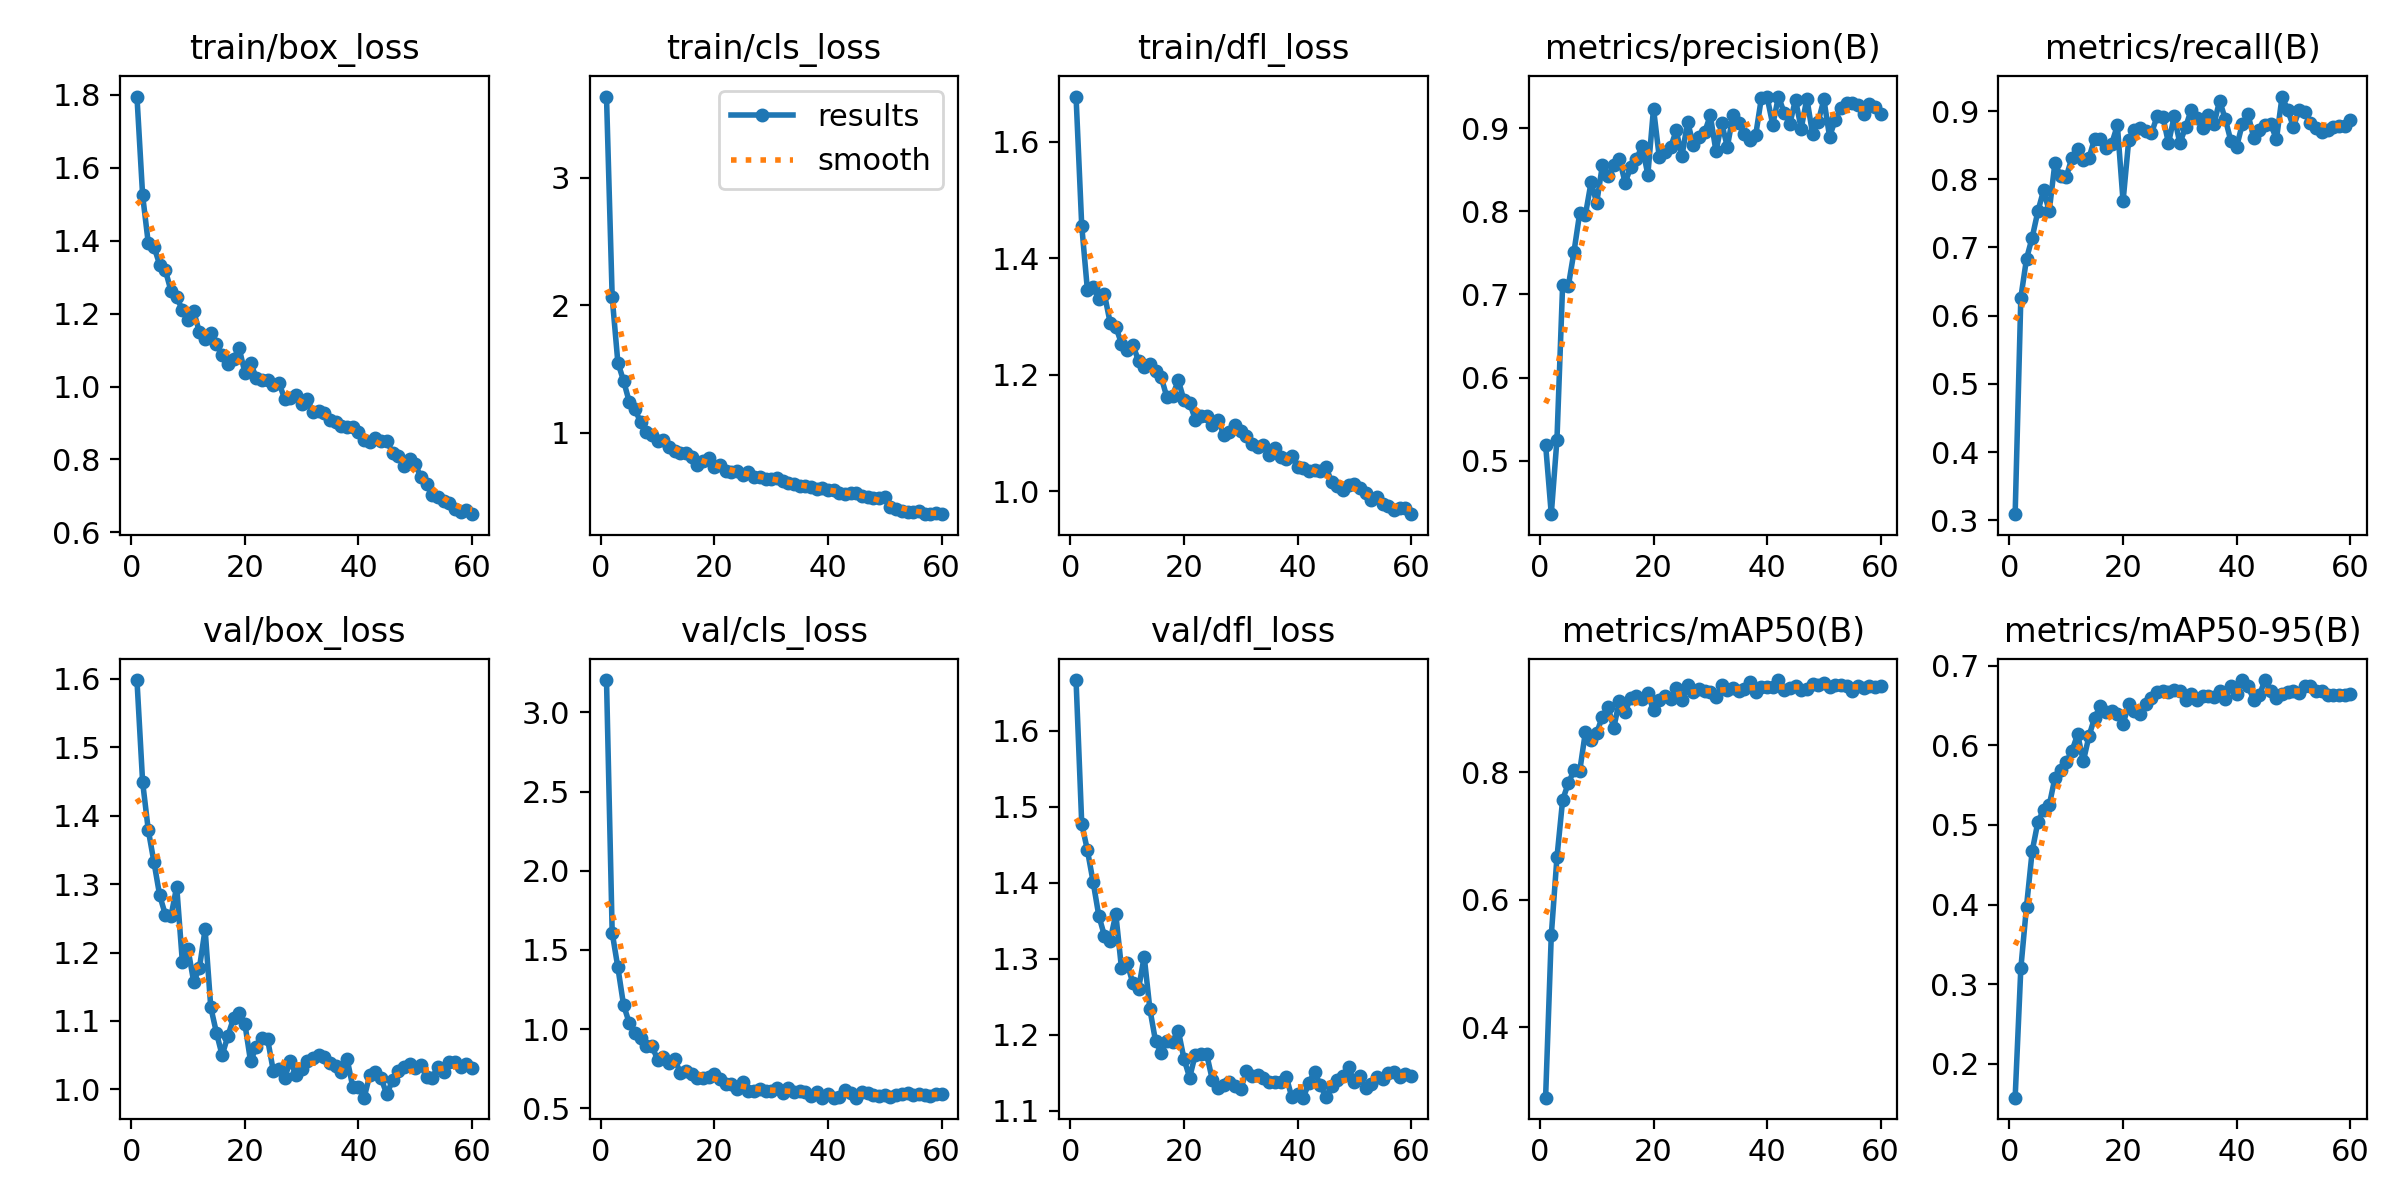

The data file committed next to this chart (first rows):
epoch, time, train/box_loss, train/cls_loss, train/dfl_loss, metrics/precision(B), metrics/recall(B), metrics/mAP50(B), metrics/mAP50-95(B), val/box_loss, val/cls_loss, val/dfl_loss, lr/pg0, lr/pg1, lr/pg2
1, 65.07, 1.796, 3.637, 1.677, 0.5194, 0.3088, 0.2892, 0.1573, 1.598, 3.203, 1.667, 0.0001456, 0.0001456, 0.0001456
2, 100.6, 1.525, 2.064, 1.456, 0.4357, 0.6263, 0.5439, 0.3197, 1.449, 1.609, 1.478, 0.0002909, 0.0002909, 0.0002909
3, 139.6, 1.393, 1.551, 1.345, 0.5255, 0.6834, 0.6664, 0.3975, 1.379, 1.39, 1.443, 0.0004312, 0.0004312, 0.0004312
4, 178.8, 1.383, 1.409, 1.351, 0.7117, 0.7145, 0.7563, 0.4672, 1.332, 1.153, 1.402, 0.0004325, 0.0004325, 0.0004325
5, 220, 1.335, 1.244, 1.329, 0.7101, 0.7529, 0.7828, 0.5036, 1.284, 1.04, 1.357, 0.000425, 0.000425, 0.000425
6, 258.4, 1.319, 1.189, 1.338, 0.7514, 0.7835, 0.8026, 0.5189, 1.256, 0.9735, 1.33, 0.0004175, 0.0004175, 0.0004175
7, 296.4, 1.262, 1.081, 1.29, 0.7976, 0.7533, 0.8012, 0.5248, 1.253, 0.945, 1.324, 0.00041, 0.00041, 0.00041
8, 336.6, 1.245, 1.007, 1.282, 0.7953, 0.8238, 0.8626, 0.559, 1.296, 0.8961, 1.359, 0.0004024, 0.0004024, 0.0004024
9, 377.2, 1.21, 0.985, 1.253, 0.8348, 0.8044, 0.8497, 0.5695, 1.186, 0.8943, 1.288, 0.0003949, 0.0003949, 0.0003949
10, 416.2, 1.181, 0.9345, 1.243, 0.8104, 0.8036, 0.8614, 0.5789, 1.205, 0.8075, 1.294, 0.0003874, 0.0003874, 0.0003874
11, 455.4, 1.206, 0.9452, 1.251, 0.8554, 0.8316, 0.8873, 0.5931, 1.157, 0.8243, 1.268, 0.0003799, 0.0003799, 0.0003799
12, 495.6, 1.149, 0.8924, 1.224, 0.8427, 0.8449, 0.9019, 0.6139, 1.178, 0.7897, 1.261, 0.0003724, 0.0003724, 0.0003724
13, 536.7, 1.13, 0.8569, 1.213, 0.8553, 0.828, 0.8694, 0.58, 1.234, 0.8088, 1.303, 0.0003649, 0.0003649, 0.0003649
14, 575.7, 1.147, 0.8436, 1.219, 0.863, 0.8313, 0.9122, 0.6117, 1.12, 0.7261, 1.234, 0.0003574, 0.0003574, 0.0003574
15, 615.2, 1.115, 0.8386, 1.206, 0.8343, 0.8597, 0.8947, 0.6349, 1.083, 0.7352, 1.192, 0.0003499, 0.0003499, 0.0003499
16, 655.3, 1.086, 0.8124, 1.196, 0.8533, 0.8597, 0.9167, 0.6493, 1.05, 0.72, 1.177, 0.0003424, 0.0003424, 0.0003424
17, 694.6, 1.061, 0.751, 1.161, 0.8628, 0.8458, 0.9194, 0.6421, 1.078, 0.6947, 1.192, 0.0003349, 0.0003349, 0.0003349
18, 733.1, 1.077, 0.7806, 1.164, 0.8787, 0.8521, 0.9153, 0.6433, 1.104, 0.6945, 1.191, 0.0003274, 0.0003274, 0.0003274
19, 774.5, 1.105, 0.8001, 1.191, 0.844, 0.879, 0.9235, 0.6397, 1.111, 0.6987, 1.206, 0.0003199, 0.0003199, 0.0003199
20, 812.2, 1.038, 0.7326, 1.157, 0.9235, 0.7677, 0.897, 0.6266, 1.096, 0.715, 1.169, 0.0003124, 0.0003124, 0.0003124
21, 850.6, 1.065, 0.7467, 1.152, 0.8658, 0.8579, 0.9126, 0.6518, 1.041, 0.6844, 1.144, 0.0003049, 0.0003049, 0.0003049
22, 889.9, 1.024, 0.7046, 1.123, 0.8712, 0.8717, 0.9196, 0.6436, 1.062, 0.6571, 1.174, 0.0002973, 0.0002973, 0.0002973
23, 929.6, 1.018, 0.6896, 1.128, 0.8768, 0.8752, 0.9147, 0.6393, 1.074, 0.6563, 1.175, 0.0002898, 0.0002898, 0.0002898
24, 968.9, 1.019, 0.7022, 1.13, 0.8972, 0.8715, 0.9313, 0.6516, 1.073, 0.6212, 1.175, 0.0002823, 0.0002823, 0.0002823
25, 1008, 1.003, 0.6721, 1.113, 0.866, 0.8675, 0.9126, 0.659, 1.028, 0.6649, 1.141, 0.0002748, 0.0002748, 0.0002748
26, 1047, 1.01, 0.6896, 1.123, 0.9077, 0.8924, 0.9367, 0.6665, 1.03, 0.6116, 1.13, 0.0002673, 0.0002673, 0.0002673
27, 1087, 0.9666, 0.65, 1.097, 0.8803, 0.892, 0.9263, 0.6682, 1.017, 0.6072, 1.134, 0.0002598, 0.0002598, 0.0002598
28, 1128, 0.9679, 0.6575, 1.103, 0.8896, 0.8528, 0.931, 0.6676, 1.042, 0.6213, 1.138, 0.0002523, 0.0002523, 0.0002523
29, 1169, 0.976, 0.6399, 1.113, 0.8952, 0.8921, 0.9274, 0.6696, 1.021, 0.6086, 1.133, 0.0002448, 0.0002448, 0.0002448
30, 1209, 0.9523, 0.6408, 1.103, 0.9153, 0.8529, 0.9262, 0.6684, 1.03, 0.6129, 1.129, 0.0002373, 0.0002373, 0.0002373
31, 1249, 0.9649, 0.6487, 1.095, 0.8721, 0.8761, 0.9178, 0.6571, 1.041, 0.6294, 1.152, 0.0002298, 0.0002298, 0.0002298
32, 1290, 0.9302, 0.6241, 1.081, 0.9061, 0.902, 0.9365, 0.6648, 1.045, 0.5944, 1.145, 0.0002223, 0.0002223, 0.0002223
33, 1329, 0.9322, 0.6029, 1.076, 0.8774, 0.8903, 0.9291, 0.6569, 1.05, 0.628, 1.147, 0.0002148, 0.0002148, 0.0002148
34, 1370, 0.9283, 0.6008, 1.08, 0.9159, 0.8747, 0.9321, 0.6617, 1.048, 0.6018, 1.143, 0.0002073, 0.0002073, 0.0002073
35, 1410, 0.9087, 0.5866, 1.062, 0.9063, 0.8949, 0.9281, 0.6616, 1.039, 0.6073, 1.138, 0.0001997, 0.0001997, 0.0001997
36, 1451, 0.904, 0.5849, 1.074, 0.8931, 0.8807, 0.9304, 0.6605, 1.034, 0.6051, 1.138, 0.0001922, 0.0001922, 0.0001922
37, 1493, 0.8905, 0.5755, 1.059, 0.886, 0.9153, 0.9412, 0.668, 1.026, 0.5812, 1.138, 0.0001847, 0.0001847, 0.0001847
38, 1532, 0.8877, 0.5591, 1.055, 0.8921, 0.8881, 0.9261, 0.6577, 1.044, 0.6054, 1.145, 0.0001772, 0.0001772, 0.0001772
39, 1574, 0.8886, 0.5641, 1.061, 0.9367, 0.8558, 0.9336, 0.6752, 1.004, 0.5678, 1.118, 0.0001697, 0.0001697, 0.0001697
40, 1612, 0.8739, 0.5505, 1.042, 0.9375, 0.8476, 0.9328, 0.6649, 1.003, 0.5941, 1.122, 0.0001622, 0.0001622, 0.0001622
41, 1651, 0.8539, 0.5545, 1.04, 0.904, 0.8813, 0.9334, 0.6818, 0.9879, 0.5681, 1.117, 0.0001547, 0.0001547, 0.0001547
42, 1689, 0.8474, 0.5251, 1.036, 0.938, 0.8951, 0.9445, 0.6742, 1.021, 0.572, 1.137, 0.0001472, 0.0001472, 0.0001472
43, 1727, 0.8596, 0.5229, 1.037, 0.9187, 0.861, 0.9282, 0.6577, 1.025, 0.6143, 1.152, 0.0001397, 0.0001397, 0.0001397
44, 1770, 0.8508, 0.5313, 1.036, 0.9051, 0.8716, 0.932, 0.6633, 1.016, 0.5986, 1.134, 0.0001322, 0.0001322, 0.0001322
45, 1809, 0.851, 0.5311, 1.042, 0.9344, 0.8798, 0.9356, 0.6821, 0.9926, 0.5687, 1.119, 0.0001247, 0.0001247, 0.0001247
46, 1850, 0.8181, 0.5051, 1.016, 0.8994, 0.8812, 0.9284, 0.6683, 1.014, 0.6029, 1.132, 0.0001172, 0.0001172, 0.0001172
47, 1888, 0.8103, 0.4935, 1.01, 0.9357, 0.8585, 0.9297, 0.6601, 1.026, 0.5999, 1.141, 0.0001097, 0.0001097, 0.0001097
48, 1927, 0.7823, 0.4873, 1.002, 0.8934, 0.9213, 0.938, 0.6647, 1.033, 0.5833, 1.145, 0.0001021, 0.0001021, 0.0001021
49, 1967, 0.8004, 0.4926, 1.01, 0.908, 0.9012, 0.9365, 0.6671, 1.038, 0.5781, 1.157, 9.464e-05, 9.464e-05, 9.464e-05
50, 2005, 0.7871, 0.498, 1.012, 0.9345, 0.8768, 0.9392, 0.6685, 1.031, 0.5843, 1.138, 8.71325e-05, 8.71325e-05, 8.71325e-05
51, 2052, 0.7507, 0.417, 1.005, 0.8897, 0.9022, 0.934, 0.6653, 1.035, 0.5714, 1.145, 7.9625e-05, 7.9625e-05, 7.9625e-05
52, 2093, 0.7314, 0.4062, 0.9966, 0.9101, 0.8988, 0.9367, 0.6748, 1.018, 0.5839, 1.13, 7.21175e-05, 7.21175e-05, 7.21175e-05
53, 2132, 0.7026, 0.3865, 0.9849, 0.9241, 0.8822, 0.9364, 0.6749, 1.017, 0.5887, 1.135, 6.461e-05, 6.461e-05, 6.461e-05
54, 2173, 0.6976, 0.3826, 0.99, 0.9301, 0.8747, 0.9356, 0.6686, 1.033, 0.5977, 1.144, 5.71025e-05, 5.71025e-05, 5.71025e-05
55, 2213, 0.6858, 0.3754, 0.9789, 0.9297, 0.8696, 0.9276, 0.668, 1.025, 0.5866, 1.142, 4.9595e-05, 4.9595e-05, 4.9595e-05
56, 2254, 0.6791, 0.3843, 0.9745, 0.9275, 0.8715, 0.9346, 0.664, 1.039, 0.588, 1.15, 4.20875e-05, 4.20875e-05, 4.20875e-05
57, 2293, 0.6638, 0.3668, 0.9679, 0.9173, 0.8762, 0.9314, 0.6635, 1.04, 0.5859, 1.151, 3.458e-05, 3.458e-05, 3.458e-05
58, 2332, 0.6556, 0.3652, 0.9715, 0.9292, 0.8786, 0.9348, 0.6634, 1.032, 0.5785, 1.145, 2.70725e-05, 2.70725e-05, 2.70725e-05
59, 2370, 0.6608, 0.3675, 0.9711, 0.9255, 0.8779, 0.9337, 0.6638, 1.038, 0.594, 1.148, 1.9565e-05, 1.9565e-05, 1.9565e-05
60, 2411, 0.6497, 0.3622, 0.9608, 0.9171, 0.8869, 0.9345, 0.6651, 1.032, 0.5879, 1.146, 1.20575e-05, 1.20575e-05, 1.20575e-05
